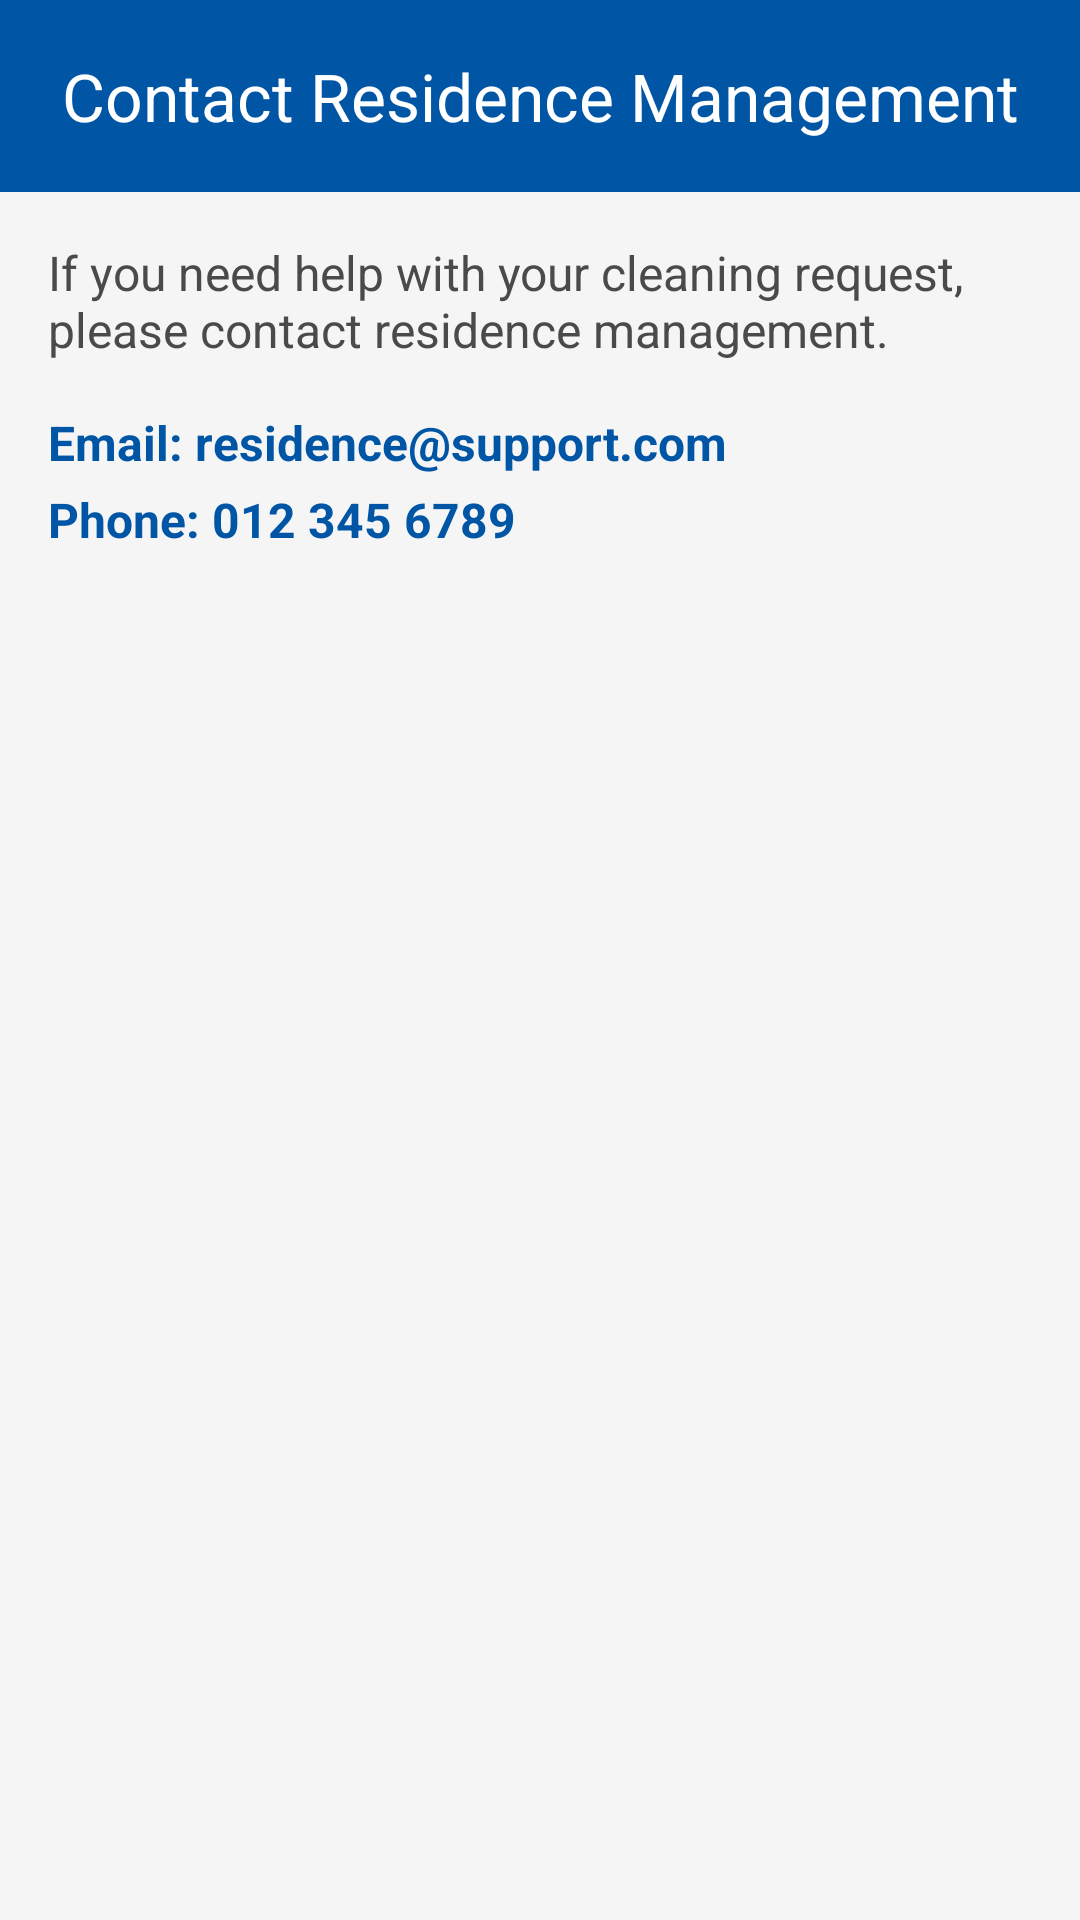

The Android layout XML behind this screen, and the referenced resources:
<!-- AndroidManifest.xml: application theme Theme.SouthPointCRMS -->
<!-- res/layout/activity_contact.xml -->
<?xml version="1.0" encoding="utf-8"?>
<LinearLayout xmlns:android="http://schemas.android.com/apk/res/android"
    xmlns:app="http://schemas.android.com/apk/res-auto"
    android:layout_width="match_parent"
    android:layout_height="match_parent"
    android:orientation="vertical">

    <com.google.android.material.appbar.MaterialToolbar
        android:id="@+id/toolbar"
        style="@style/Widget.App.Toolbar"
        android:layout_width="match_parent"
        android:layout_height="?attr/actionBarSize"
        android:theme="@style/ThemeOverlay.App.Toolbar"
        app:title="Contact Residence Management"
        app:titleCentered="true"
        app:navigationIcon="@drawable/ic_arrow_back" />

    <ScrollView
        android:layout_width="match_parent"
        android:layout_height="0dp"
        android:layout_weight="1"
        android:fillViewport="true">

        <LinearLayout
            android:layout_width="match_parent"
            android:layout_height="wrap_content"
            android:orientation="vertical"
            android:padding="16dp">

            <TextView
                android:layout_width="match_parent"
                android:layout_height="wrap_content"
                android:text="If you need help with your cleaning request, please contact residence management."
                android:textSize="16sp"
                android:textColor="@color/sp_grey_text"
                android:layout_marginBottom="16dp" />
            <TextView
                android:layout_width="match_parent"
                android:layout_height="wrap_content"
                android:text="Email: residence@support.com"
                android:textSize="16sp"
                android:textColor="@color/sp_blue"
                android:textStyle="bold" />
            <TextView
                android:layout_width="match_parent"
                android:layout_height="wrap_content"
                android:text="Phone: 012 345 6789"
                android:textSize="16sp"
                android:textColor="@color/sp_blue"
                android:textStyle="bold"
                android:layout_marginTop="4dp" />
        </LinearLayout>
    </ScrollView>
</LinearLayout>
<!-- resources referenced by this layout -->
<resources>
  <color name="sp_blue">#0055A5</color>
  <color name="sp_grey_text">#4A4A4A</color>
  <style name="ThemeOverlay.App.Toolbar" parent="ThemeOverlay.AppCompat.Dark.ActionBar">
          <item name="actionMenuTextColor">@color/white</item>
      </style>
  <style name="Widget.App.Toolbar" parent="Widget.Material3.Toolbar">
          <item name="android:background">@color/sp_blue</item>
          <item name="titleTextColor">@color/white</item>
          <item name="navigationIconTint">@color/white</item>
      </style>
  <style name="Theme.SouthPointCRMS" parent="Theme.Material3.Light.NoActionBar">
          <item name="colorPrimary">@color/sp_blue</item>
          <item name="colorOnPrimary">@color/white</item>
          <item name="colorSecondary">@color/sp_orange</item>
          <item name="colorOnSecondary">@color/white</item>
          <item name="colorError">@color/sp_error</item>
          <item name="android:statusBarColor">@color/sp_blue</item>
          <item name="android:windowBackground">@color/sp_background</item>
          <item name="android:textColorPrimary">@color/sp_grey_text</item>
      </style>
  <color name="white">#FFFFFF</color>
  <color name="sp_orange">#F7941D</color>
  <color name="sp_error">#D0342C</color>
  <color name="sp_background">#F5F5F5</color>
</resources>
